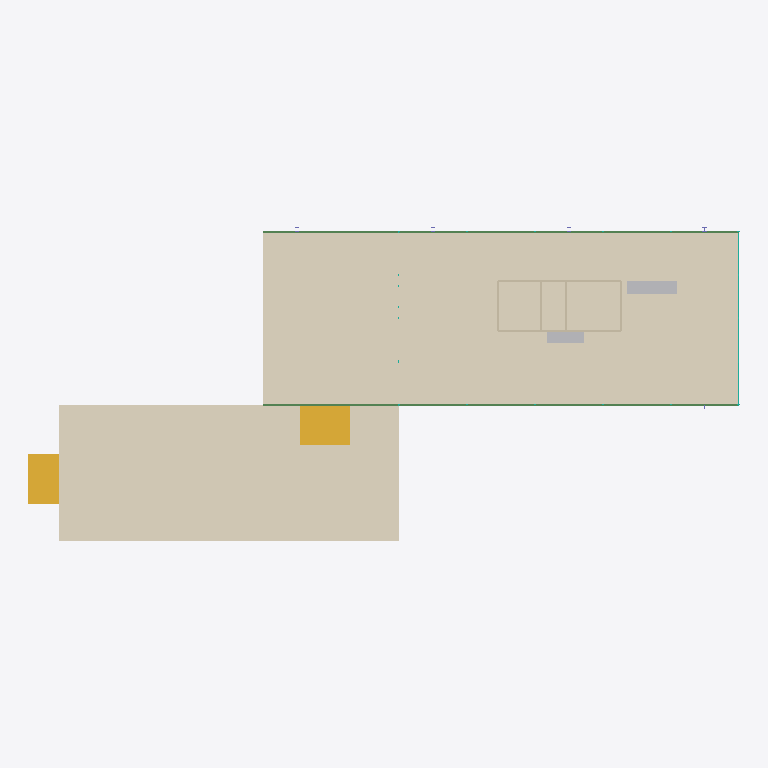
Plan cut of the same IFC building model at storey '1st Storey_Terrace' (level 0.61 m, cut at 2.01 m), seen from above with north up, elements coloured by IFC class: 6 walls (beige), 2 coverings (cream), 2 stairs (yellow), 2 beams (green), 2 other elements (light grey), 1 curtain wall (teal). Cut surfaces are drawn darker.
Extent 35.1 m × 15.5 m × 5.5 m (x, y, z). Storeys (3): 1st Storey_Terrace at 0.61 m; 1st Storey at 1.60 m; Roof at 4.88 m. Elements (34): 8 IfcColumn, 6 IfcWall, 4 IfcBeam, 4 IfcCurtainWall, 3 IfcSlab, 2 IfcCovering, 2 IfcStair, 2 IfcWindow, 1 IfcChimney, 1 IfcDoor, 1 IfcFurniture.

HEADER;
FILE_DESCRIPTION(('ViewDefinition[DesignTransferView]'),'2;1');
FILE_NAME('/dev/null','2026-09-01T16:54:28+00:00',(''),(''),'IfcOpenShell 0.8.5','IfcOpenShell 0.8.5','Nobody');
FILE_SCHEMA(('IFC4'));
ENDSEC;
DATA;
#1=IFCPROJECT('3oK47bRE56nPnNd3RO9LQb',$,'Edith Farnsworth House',$,$,$,$,(#10),#5);
#14=IFCSITE('2J2uUqmL1DHwFLg9nQblsk',$,'Fox River Floodplain',$,$,$,$,$,$,$,$,$,$,$);
#15=IFCBUILDING('2fJslCnYvF9xuspDYldNSB',$,'Edith Farnsworth House',$,$,$,$,$,$,$,$,$);
#16=IFCBUILDINGSTOREY('21gNwnd8X13BNdHMo33gQD',$,'1st Storey_Terrace',$,$,$,$,$,$,609.6);
#17=IFCBUILDINGSTOREY('0vk1Qi$Vj2Mfanlj1tobOu',$,'1st Storey',$,$,$,$,$,$,1600.2);
#18=IFCBUILDINGSTOREY('278A3ktq5DSeGCGUg1dcmz',$,'Roof',$,$,$,$,$,$,4876.8);
#1914=IFCCOVERING('3xRJE1bkf139_DT2PKWO4x',$,'A-Finishes-Floor-Travertine',$,$,#1932,#1921,$,$);
#1954=IFCCOVERING('23D4$eTjLCIxRZ5CqoLDLt',$,'A-Finishes-Terrace-Travertine',$,$,#1971,#1961,$,$);
#1866=IFCSTAIR('1RvHnfQIz9Ax0EAOWSvLqR',$,'A-Stairs-F2',$,$,#1898,#1888,$,.STRAIGHT_RUN_STAIR.);
#1822=IFCSTAIR('1pEEN7CxvAEfX2bVOdd4pZ',$,'A-Stairs-F1',$,$,#1850,#1840,$,.STRAIGHT_RUN_STAIR.);
#425=IFCBEAM('19eGBRU$j5gR$Z61$iMAjS',$,'A-Beams-Floor-A',$,$,#442,#431,$,$);
#452=IFCBEAM('0iqVSwRXj209_GF5TLX67u',$,'A-Beams-Floor-B',$,$,#468,#458,$,$);
#1794=IFCFURNITURE('3PgOo1VLH7H9hDYQ_BIIl7',$,'A-Fixtures-Wardrobe',$,$,#1811,#1801,$,.SHELF.);
#1766=IFCCHIMNEY('0Yzs05i4fFHeANT5xm4SEa',$,'A-Chimney-Fireplace',$,$,#1783,#1773,$,.NOTDEFINED.);
#1567=IFCWALL('1Qyg157D1EtOJUWrAAoQHm',$,'A-Walls-Core-South',$,$,#1587,#1574,$,$);
#1601=IFCWALL('1jZ$a9ilb9AxJOiJKC9Ktk',$,'A-Walls-Core-North',$,$,#1620,#1608,$,$);
#1045=IFCCURTAINWALL('3KuEUTo1X7Zg9alerLri7J',$,'A-Glazing-East',$,$,$,$,$,.NOTDEFINED.);
#1634=IFCWALL('0XmeyIbNnAwQtfi6Ax3XYa',$,'A-Walls-Core-West',$,$,#1653,#1641,$,$);
#1667=IFCWALL('3PiHaJ4vrDEPrf4MhKxxhC',$,'A-Walls-Core-East',$,$,#1686,#1674,$,$);
#1700=IFCWALL('1r87uw6Gz7ee$EEh5r4a87',$,'A-Walls-Core-D1',$,$,#1719,#1707,$,$);
#1733=IFCWALL('33IIRl2hbBNgtonzYK8TSe',$,'A-Walls-Core-D2',$,$,#1752,#1740,$,$);
ENDSEC;
